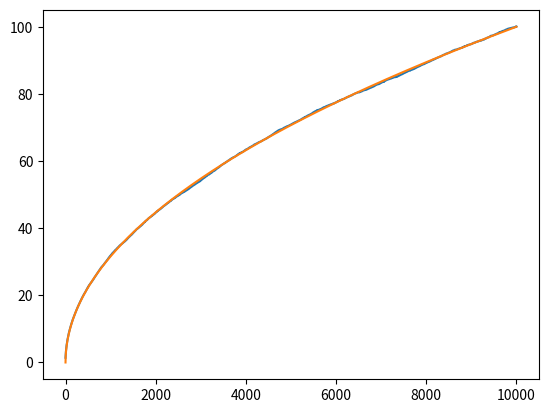

Recreate this plot in Python.
import numpy as np

import numpy as np
M, T = 10000, 10000
x, y = np.zeros(M), np.empty(T)
for t in range(T):
 x += np.random.randint(0, 2, M)
 y[t] = np.linalg.norm(x - t / 2)
y *= 2 / (M ** 0.5)

'''
r = np.random.choice([-1, 1], (M, T))
p = np.cumsum(r, axis=1)
y = np.linalg.norm(p, axis=0) / (M ** 0.5)'''

'''a = np.where(rand(10000,10000)<0.5 , 1, -1)
a = a.cumsum(axis=1)
a = np.power(a,2)
a = np.sum(a, axis=0)
a = np.sqrt(a)'''

from matplotlib import pyplot as plt

a = np.arange(10000)
plt.plot(a, y)
plt.plot(a, a ** 0.5)
plt.savefig('tmp.png')
